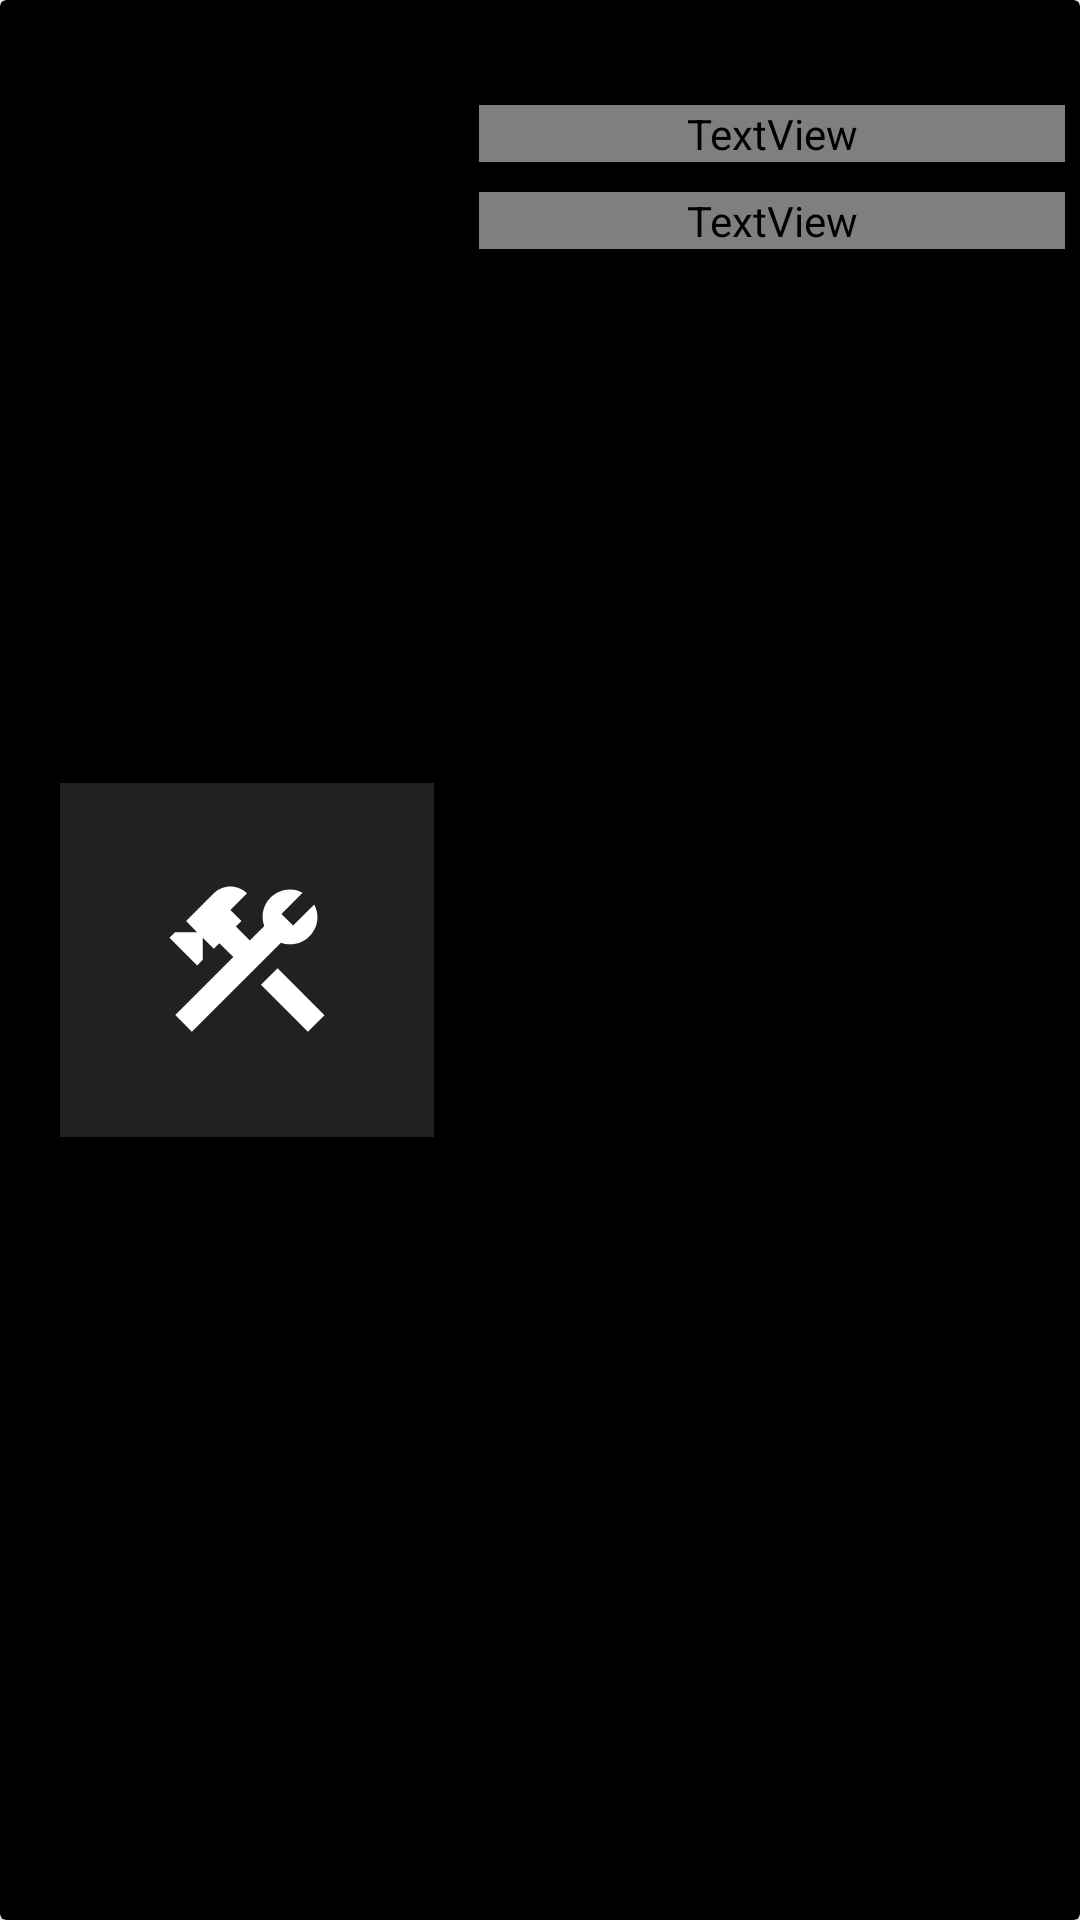

The Android layout XML behind this screen, and the referenced resources:
<!-- AndroidManifest.xml: application theme Theme.EngageApp -->
<!-- res/layout/project_card.xml -->
<?xml version="1.0" encoding="utf-8"?>

<androidx.cardview.widget.CardView xmlns:android="http://schemas.android.com/apk/res/android"
    xmlns:app="http://schemas.android.com/apk/res-auto"
    xmlns:tools="http://schemas.android.com/tools"
    android:layout_width="match_parent"
    android:layout_height="200dp"
    android:background="@color/black"
    android:padding="5dp"
    app:cardBackgroundColor="@color/black">

    <LinearLayout
        android:layout_width="match_parent"
        android:layout_height="match_parent"
        android:orientation="horizontal"
        android:padding="5dp">

        <ImageView
            android:id="@+id/ProjectPhoto"
            android:layout_width="279dp"
            android:layout_height="wrap_content"
            android:layout_gravity="start|center_vertical"
            android:layout_margin="15dp"
            android:layout_weight="1"
            android:background="#437E7E7E"
            android:contentDescription="@string/event_photo_description"
            android:foregroundGravity="center"
            android:padding="5dp"
            app:srcCompat="@drawable/project_icon_foreground"
            tools:srcCompat="@drawable/project_icon_foreground" />

        <LinearLayout
            android:layout_width="match_parent"
            android:layout_height="match_parent"
            android:layout_gravity="center"
            android:layout_weight="1"
            android:orientation="vertical">

            <Space
                android:layout_width="match_parent"
                android:layout_height="30dp" />

            <TextView
                android:id="@+id/ProjectTitle"
                android:layout_width="match_parent"
                android:layout_height="wrap_content"
                android:layout_gravity="center"
                android:fontFamily="@font/montserrat"
                android:foregroundGravity="center"
                android:text="Project title goes here"
                android:textColor="@color/white"
                android:textSize="16sp"
                tools:text="Project title goes here" />

            <TextView
                android:id="@+id/ProjectDate"
                android:layout_width="match_parent"
                android:layout_height="wrap_content"
                android:layout_gravity="center"
                android:layout_marginTop="10dp"
                android:fontFamily="@font/proza_libre"
                android:foregroundGravity="center"
                android:text="Project date goes here"
                android:textColor="@color/white"
                tools:text="Project date goes here" />

            <TextView
                android:id="@+id/ProjectUpdateDesc"
                android:layout_width="match_parent"
                android:layout_height="wrap_content"
                android:text="TextView"
                tools:visibility="invisible" />
        </LinearLayout>


    </LinearLayout>
</androidx.cardview.widget.CardView>
<!-- resources referenced by this layout -->
<resources>
  <color name="black">#FF000000</color>
  <color name="white">#FFFFFFFF</color>
  <!-- drawable project_icon_foreground (drawable) -->
  <vector xmlns:android="http://schemas.android.com/apk/res/android"
      android:width="108dp"
      android:height="108dp"
      android:viewportWidth="108"
      android:viewportHeight="108"
      android:tint="#FFFFFF">
    <group android:scaleX="2.61"
        android:scaleY="2.61"
        android:translateX="22.68"
        android:translateY="22.68">
      <path
          android:fillColor="@android:color/white"
          android:pathData="M13.7827,15.1719l2.1213,-2.1213l5.9962,5.9962l-2.1213,2.1213z"/>
      <path
          android:fillColor="@android:color/white"
          android:pathData="M17.5,10c1.93,0 3.5,-1.57 3.5,-3.5c0,-0.58 -0.16,-1.12 -0.41,-1.6l-2.7,2.7L16.4,6.11l2.7,-2.7C18.62,3.16 18.08,3 17.5,3C15.57,3 14,4.57 14,6.5c0,0.41 0.08,0.8 0.21,1.16l-1.85,1.85l-1.78,-1.78l0.71,-0.71L9.88,5.61L12,3.49c-1.17,-1.17 -3.07,-1.17 -4.24,0L4.22,7.03l1.41,1.41H2.81L2.1,9.15l3.54,3.54l0.71,-0.71V9.15l1.41,1.41l0.71,-0.71l1.78,1.78l-7.41,7.41l2.12,2.12L16.34,9.79C16.7,9.92 17.09,10 17.5,10z"/>
    </group>
  </vector>
  <string name="event_photo_description">Photo of the Event</string>
  <style name="Theme.EngageApp" parent="Theme.MaterialComponents.DayNight.NoActionBar">
          
          <item name="colorPrimary">@color/white</item>
          <item name="colorPrimaryVariant">@color/gray</item>
          <item name="colorOnPrimary">@color/white</item>
          
          <item name="colorSecondary">@color/teal_200</item>
          <item name="colorSecondaryVariant">@color/teal_700</item>
          <item name="colorOnSecondary">@color/black</item>
          
          <item name="android:statusBarColor" tools:targetApi="l">?attr/colorPrimaryVariant</item>
          
      </style>
  <color name="gray">#303036</color>
  <color name="teal_200">#FF03DAC5</color>
  <color name="teal_700">#FF018786</color>
</resources>
